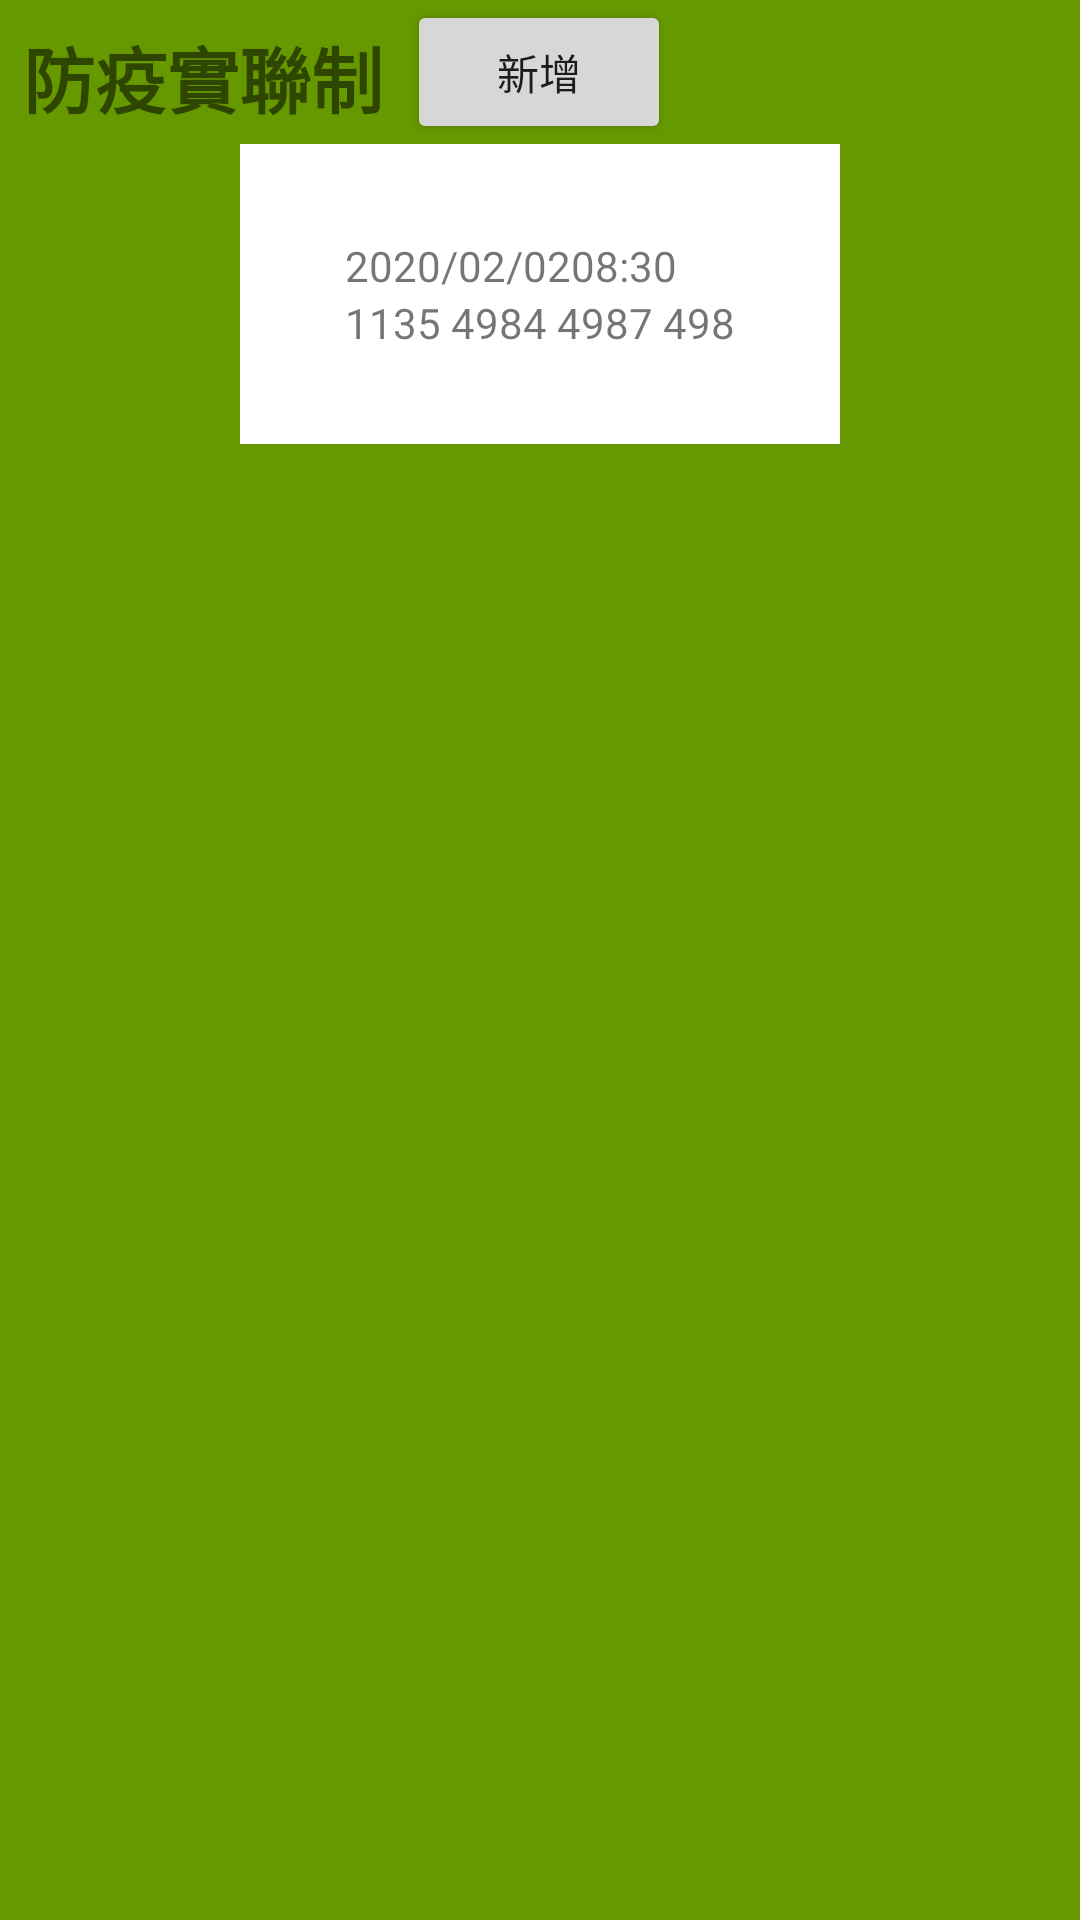

This screen was rendered from an Android layout file. Write that file and the resources it references.
<!-- AndroidManifest.xml: application theme Theme.VAPassport -->
<!-- res/layout/register_widget.xml -->
<RelativeLayout xmlns:android="http://schemas.android.com/apk/res/android"
    android:layout_width="match_parent"
    android:layout_height="match_parent"
    xmlns:tools="http://schemas.android.com/tools"
    android:background="@android:color/holo_green_dark"
    android:padding="@dimen/widget_margin">

    <TextView
        android:id="@+id/appwidget_text"
        android:layout_width="wrap_content"
        android:layout_height="wrap_content"
        android:layout_margin="8dp"
        android:text="防疫實聯制"
        android:textSize="24sp"
        android:textStyle="bold" />

    <Button
        android:id="@+id/btn_new"
        android:layout_toEndOf="@+id/appwidget_text"
        android:layout_width="wrap_content"
        android:layout_height="wrap_content"
        android:text="新增"/>

    <RelativeLayout
        android:layout_below="@+id/btn_new"
        android:layout_width="200dp"
        android:layout_height="100dp"
        android:background="@android:color/white"
        android:layout_centerInParent="true"
        android:gravity="center"
        >
        <TextView
            android:id="@+id/tv_date"
            android:text="2020/02/02"
            android:layout_width="wrap_content"
            android:layout_height="wrap_content"/>
        <TextView
            android:id="@+id/tv_time"
            android:layout_toRightOf="@+id/tv_date"
            android:text="08:30"
            android:layout_width="wrap_content"
            android:layout_height="wrap_content"/>
        <TextView
            android:id="@+id/tv_place_code"
            android:layout_below="@+id/tv_date"
            android:text="1135 4984 4987 498"
            android:layout_width="wrap_content"
            android:layout_height="wrap_content"
            android:gravity="center"
            />
    </RelativeLayout>

</RelativeLayout>
<!-- resources referenced by this layout -->
<resources>
  <style name="Theme.VAPassport" parent="Theme.AppCompat.Light.DarkActionBar">
          
          <item name="colorPrimary">@color/purple_500</item>
          <item name="colorPrimaryDark">@color/purple_700</item>
          <item name="colorAccent">@color/teal_200</item>
          
      </style>
  <!-- not gathered from this repository: default colours our renderer supplied (Android Studio template values) -->
  <color name="purple_500">#FF6200EE</color>
  <color name="purple_700">#FF3700B3</color>
  <color name="teal_200">#FF03DAC5</color>
</resources>
